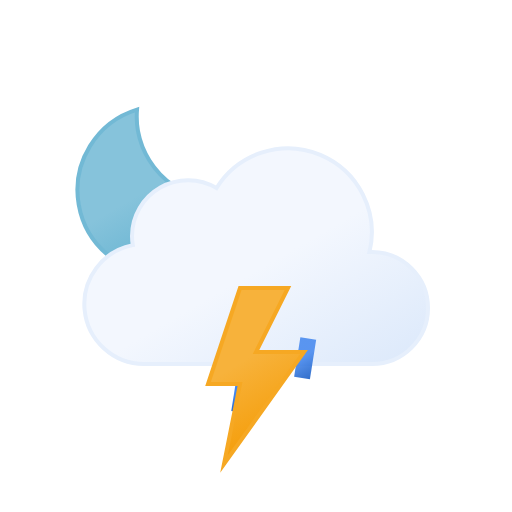
t = 0.00 s
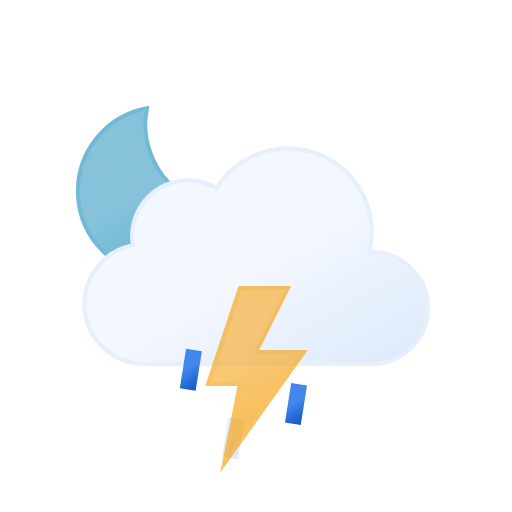
t = 1.67 s
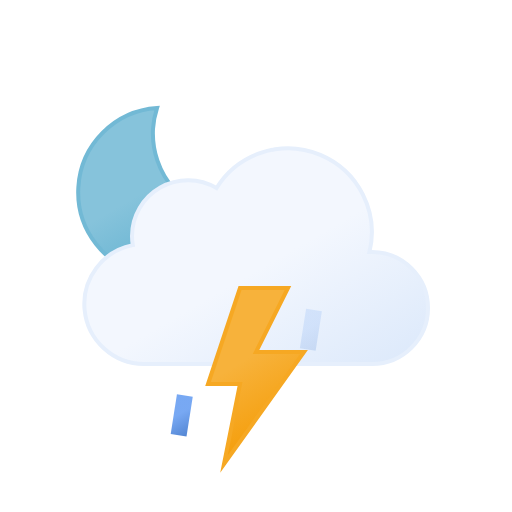
t = 3.33 s
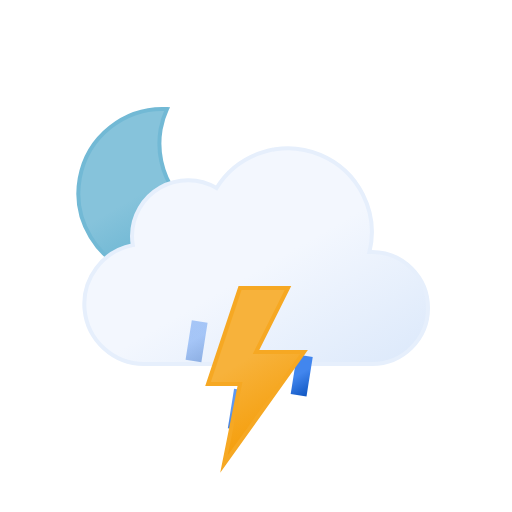
t = 5.00 s
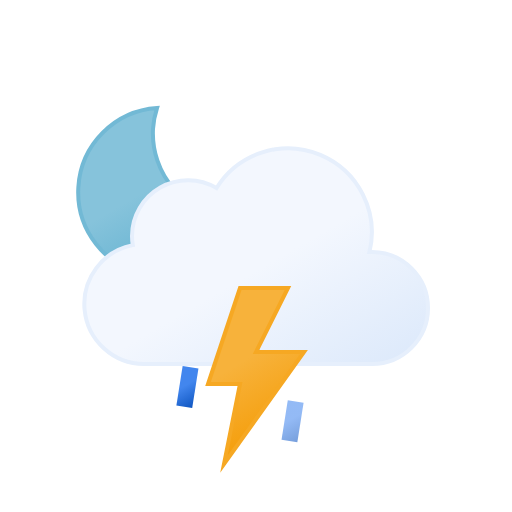
t = 6.67 s
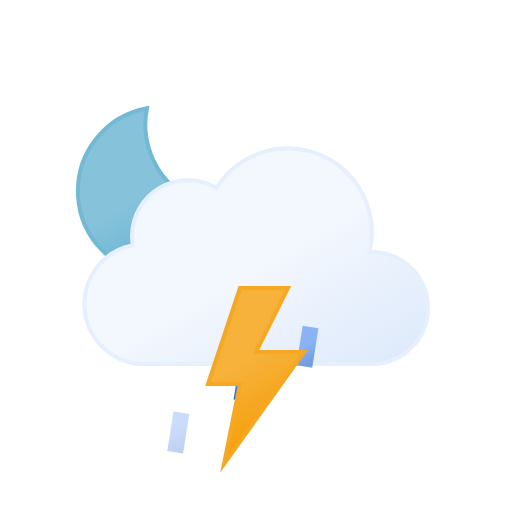
t = 8.33 s

The animated SVG that drew these frames (rendered in a browser with its animation timeline set to each time). Animation: 9 SMIL elements (animate=4,animateTransform=5); one cycle of 10.00 s, repeats indefinitely.

<svg xmlns="http://www.w3.org/2000/svg" xmlns:xlink="http://www.w3.org/1999/xlink" viewBox="0 0 64 64"><defs><linearGradient id="b" x1="13.58" x2="24.15" y1="15.57" y2="33.87" gradientUnits="userSpaceOnUse"><stop offset="0" stop-color="#86c3db"/><stop offset=".45" stop-color="#86c3db"/><stop offset="1" stop-color="#5eafcf"/><animateTransform attributeName="gradientTransform" dur="10s" repeatCount="indefinite" type="rotate" values="10 19.22 24.293; -10 19.22 24.293; 10 19.22 24.293"/></linearGradient><linearGradient id="c" x1="22.56" x2="39.2" y1="21.96" y2="50.8" gradientUnits="userSpaceOnUse"><stop offset="0" stop-color="#f3f7fe"/><stop offset=".45" stop-color="#f3f7fe"/><stop offset="1" stop-color="#deeafb"/></linearGradient><linearGradient id="a" x1="22.53" x2="25.47" y1="42.95" y2="48.05" gradientUnits="userSpaceOnUse"><stop offset="0" stop-color="#4286ee"/><stop offset=".45" stop-color="#4286ee"/><stop offset="1" stop-color="#0950bc"/></linearGradient><linearGradient id="d" x1="29.53" x2="32.47" y1="42.95" y2="48.05" xlink:href="#a"/><linearGradient id="e" x1="36.53" x2="39.47" y1="42.95" y2="48.05" xlink:href="#a"/><linearGradient id="f" x1="26.74" x2="35.76" y1="37.88" y2="53.52" gradientUnits="userSpaceOnUse"><stop offset="0" stop-color="#f7b23b"/><stop offset=".45" stop-color="#f7b23b"/><stop offset="1" stop-color="#f59e0b"/></linearGradient></defs><g><path fill="url(#b)" stroke="#72b9d5" strokeLinecap="round" strokeLinejoin="round" stroke-width=".5" d="M29.33 26.68a10.61 10.61 0 01-10.68-10.54A10.5 10.5 0 0119 13.5a10.54 10.54 0 1011.5 13.11 11.48 11.48 0 01-1.17.07z"/><animateTransform attributeName="transform" dur="10s" repeatCount="indefinite" type="rotate" values="-10 19.22 24.293; 10 19.22 24.293; -10 19.22 24.293"/></g><path fill="url(#c)" stroke="#e6effc" stroke-miterlimit="10" stroke-width=".5" d="M46.5 31.5h-.32a10.49 10.49 0 00-19.11-8 7 7 0 00-10.57 6 7.21 7.21 0 00.1 1.14A7.5 7.5 0 0018 45.5a4.19 4.19 0 00.5 0v0h28a7 7 0 000-14z"/><path fill="none" stroke="url(#a)" strokeLinecap="round" stroke-miterlimit="10" stroke-width="2" d="M24.39 43.03l-.78 4.94"><animateTransform attributeName="transform" dur="0.7s" repeatCount="indefinite" type="translate" values="1 -5; -2 10"/><animate attributeName="opacity" dur="0.7s" repeatCount="indefinite" values="0;1;1;0"/></path><path fill="none" stroke="url(#d)" strokeLinecap="round" stroke-miterlimit="10" stroke-width="2" d="M31.39 43.03l-.78 4.94"><animateTransform attributeName="transform" begin="-0.4s" dur="0.7s" repeatCount="indefinite" type="translate" values="1 -5; -2 10"/><animate attributeName="opacity" begin="-0.4s" dur="0.7s" repeatCount="indefinite" values="0;1;1;0"/></path><path fill="none" stroke="url(#e)" strokeLinecap="round" stroke-miterlimit="10" stroke-width="2" d="M38.39 43.03l-.78 4.94"><animateTransform attributeName="transform" begin="-0.2s" dur="0.7s" repeatCount="indefinite" type="translate" values="1 -5; -2 10"/><animate attributeName="opacity" begin="-0.2s" dur="0.7s" repeatCount="indefinite" values="0;1;1;0"/></path><path fill="url(#f)" stroke="#f6a823" stroke-miterlimit="10" stroke-width=".5" d="M30 36l-4 12h4l-2 10 10-14h-6l4-8h-6z"><animate attributeName="opacity" dur="2s" repeatCount="indefinite" values="1; 1; 1; 1; 1; 1; 0.1; 1; 0.1; 1; 1; 0.1; 1; 0.1; 1"/></path></svg>